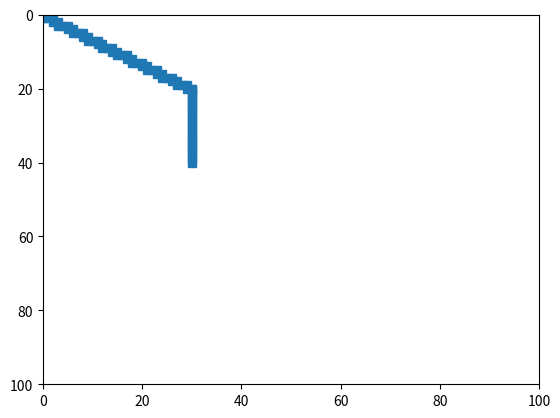

This chart was generated by the following Python code:
import matplotlib.pyplot as plt

plt.xlim(right=100, left=0)
plt.ylim(top=00, bottom=100)

xs = []
ys = []


def draw_pixel(x, y):
    xs.append(x)
    ys.append(y)


def draw_line(x, y, dx, dy):
    a = 0
    b = 0
    while a <= dx and b <= dy:
        draw_pixel(x + a, y + b)
        if a / dx < b / dy:
            a += 1
        else:
            b += 1


def draw_line_improved(x, y, dx, dy):
    a = 0
    b = 0
    t = a * dy - b * dx
    while a <= dx and b <= dy:
        draw_pixel(x + a, y + b)
        if t < 0:
            a += 1
            t += dy
        else:
            b += 1
            t -= dx


draw_line_improved(0, 0, 30, 20)
draw_line_improved(30, 20, 0, 20)


plt.plot(xs, ys, 's')
plt.show()
